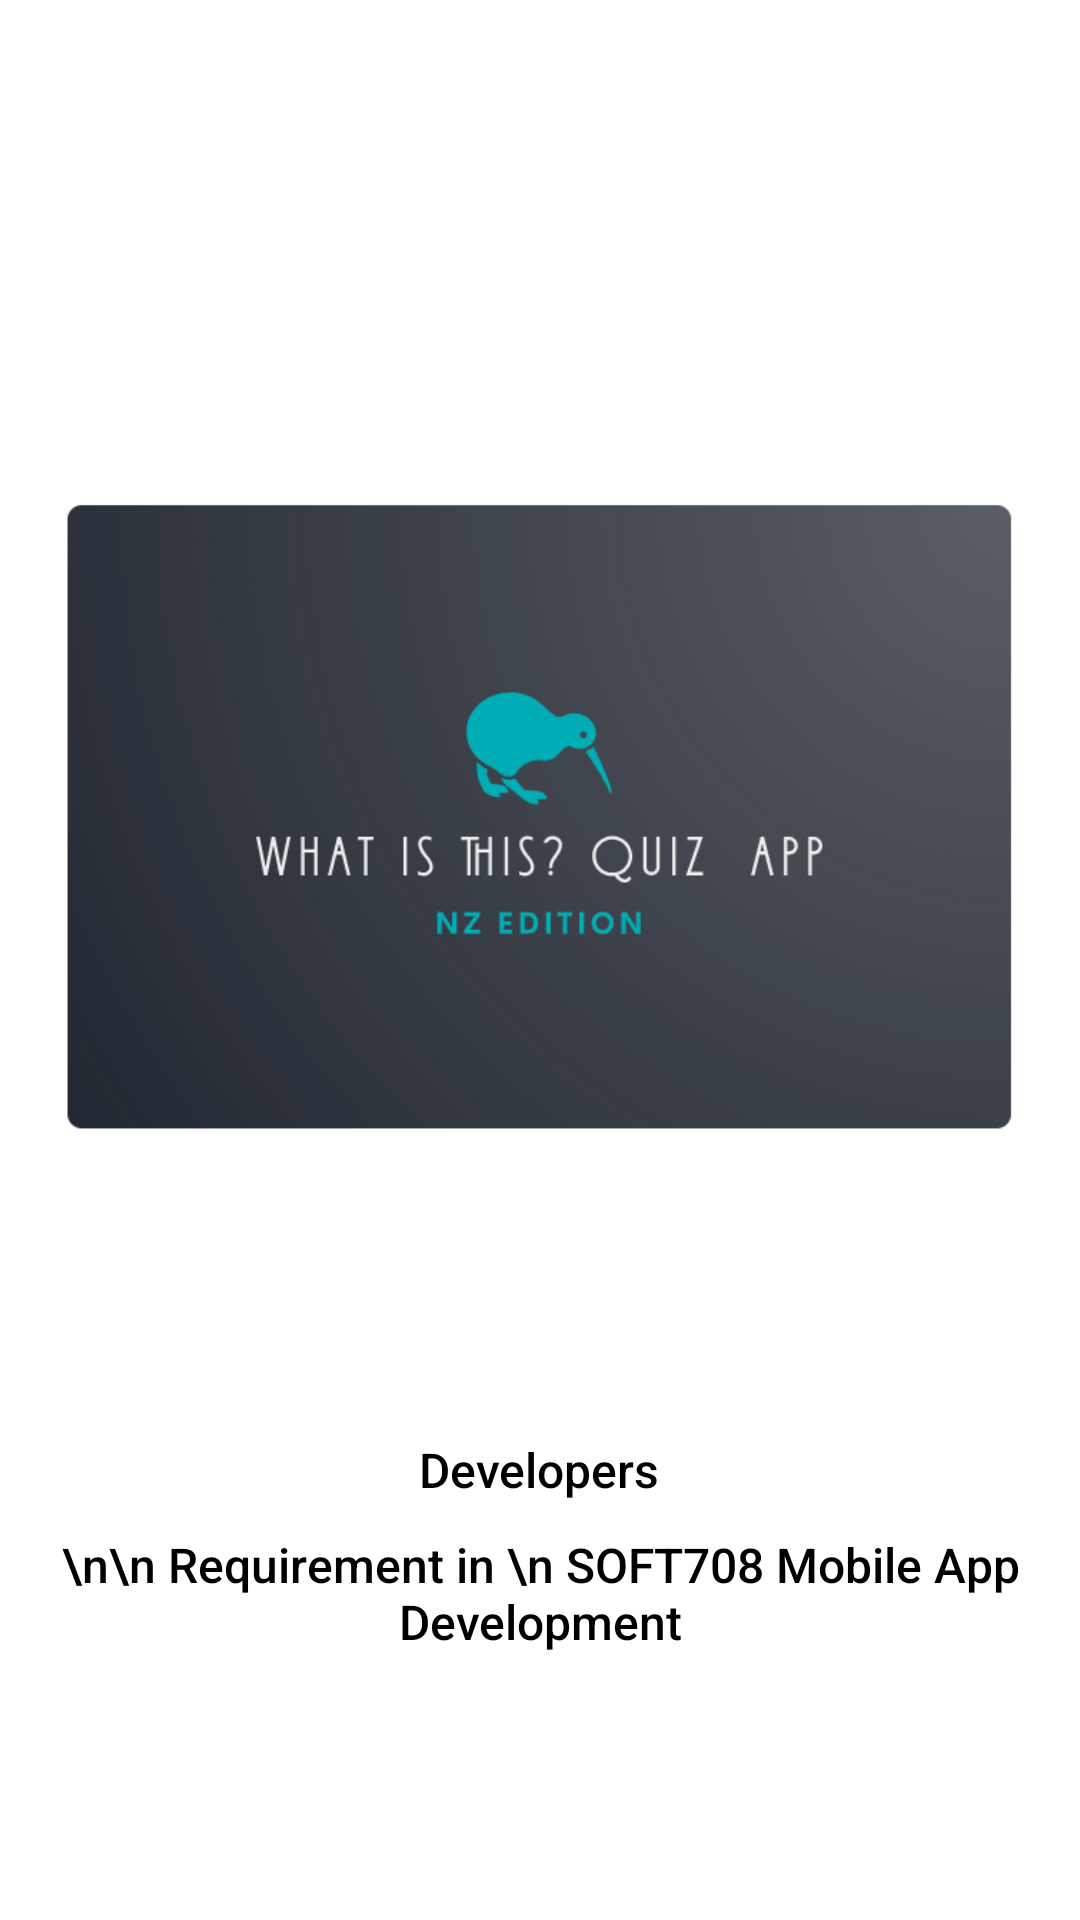

Reconstruct the res/layout file that produces this screen, plus the resources it refers to.
<!-- AndroidManifest.xml: activity theme Theme.WhatIsThisApp -->
<!-- res/layout/splash.xml -->
<?xml version="1.0" encoding="utf-8"?>
<RelativeLayout xmlns:android="http://schemas.android.com/apk/res/android"
    xmlns:tools="http://schemas.android.com/tools"
    android:layout_width="match_parent"
    android:layout_height="match_parent"
    android:padding="16dp"
    android:background="@color/white">

    <androidx.appcompat.widget.AppCompatImageView
        android:id="@+id/aisLogoImageView"
        android:layout_width="350dp"
        android:layout_height="213dp"
        android:layout_centerHorizontal="true"
        android:layout_marginTop="150dp"

        android:src="@drawable/splash_logo1" />

    <TextView
        android:id="@+id/developedByTextView"
        android:layout_width="wrap_content"
        android:layout_height="wrap_content"
        android:layout_below="@id/tvDevelopers"
        android:layout_centerHorizontal="true"
        android:layout_marginTop="10dp"
        android:fontFamily="sans-serif-medium"
        android:text="\n\n Requirement in \n SOFT708 Mobile App Development"
        android:textAlignment="center"
        android:textColor="@android:color/black"
        android:textSize="16sp" />
    <TextView
        android:id="@+id/tvDevelopers"
        android:layout_width="wrap_content"
        android:layout_height="wrap_content"
        android:layout_below="@id/aisLogoImageView"
        android:layout_centerHorizontal="true"
        android:layout_marginTop="100dp"
        android:fontFamily="sans-serif-medium"
        android:text="Developers"
        android:textAlignment="center"
        android:textColor="@android:color/black"
        android:textSize="16sp" />

</RelativeLayout>
<!-- resources referenced by this layout -->
<resources>
  <color name="white">#FFFFFFFF</color>
  <!-- drawable splash_logo1: png bitmap (drawable, 69979 bytes) -->
  <style name="Theme.WhatIsThisApp" parent="Base.Theme.WhatIsThisApp" />
  <style name="Base.Theme.WhatIsThisApp" parent="Theme.Material3.DayNight.NoActionBar">
          
          
      </style>
</resources>
